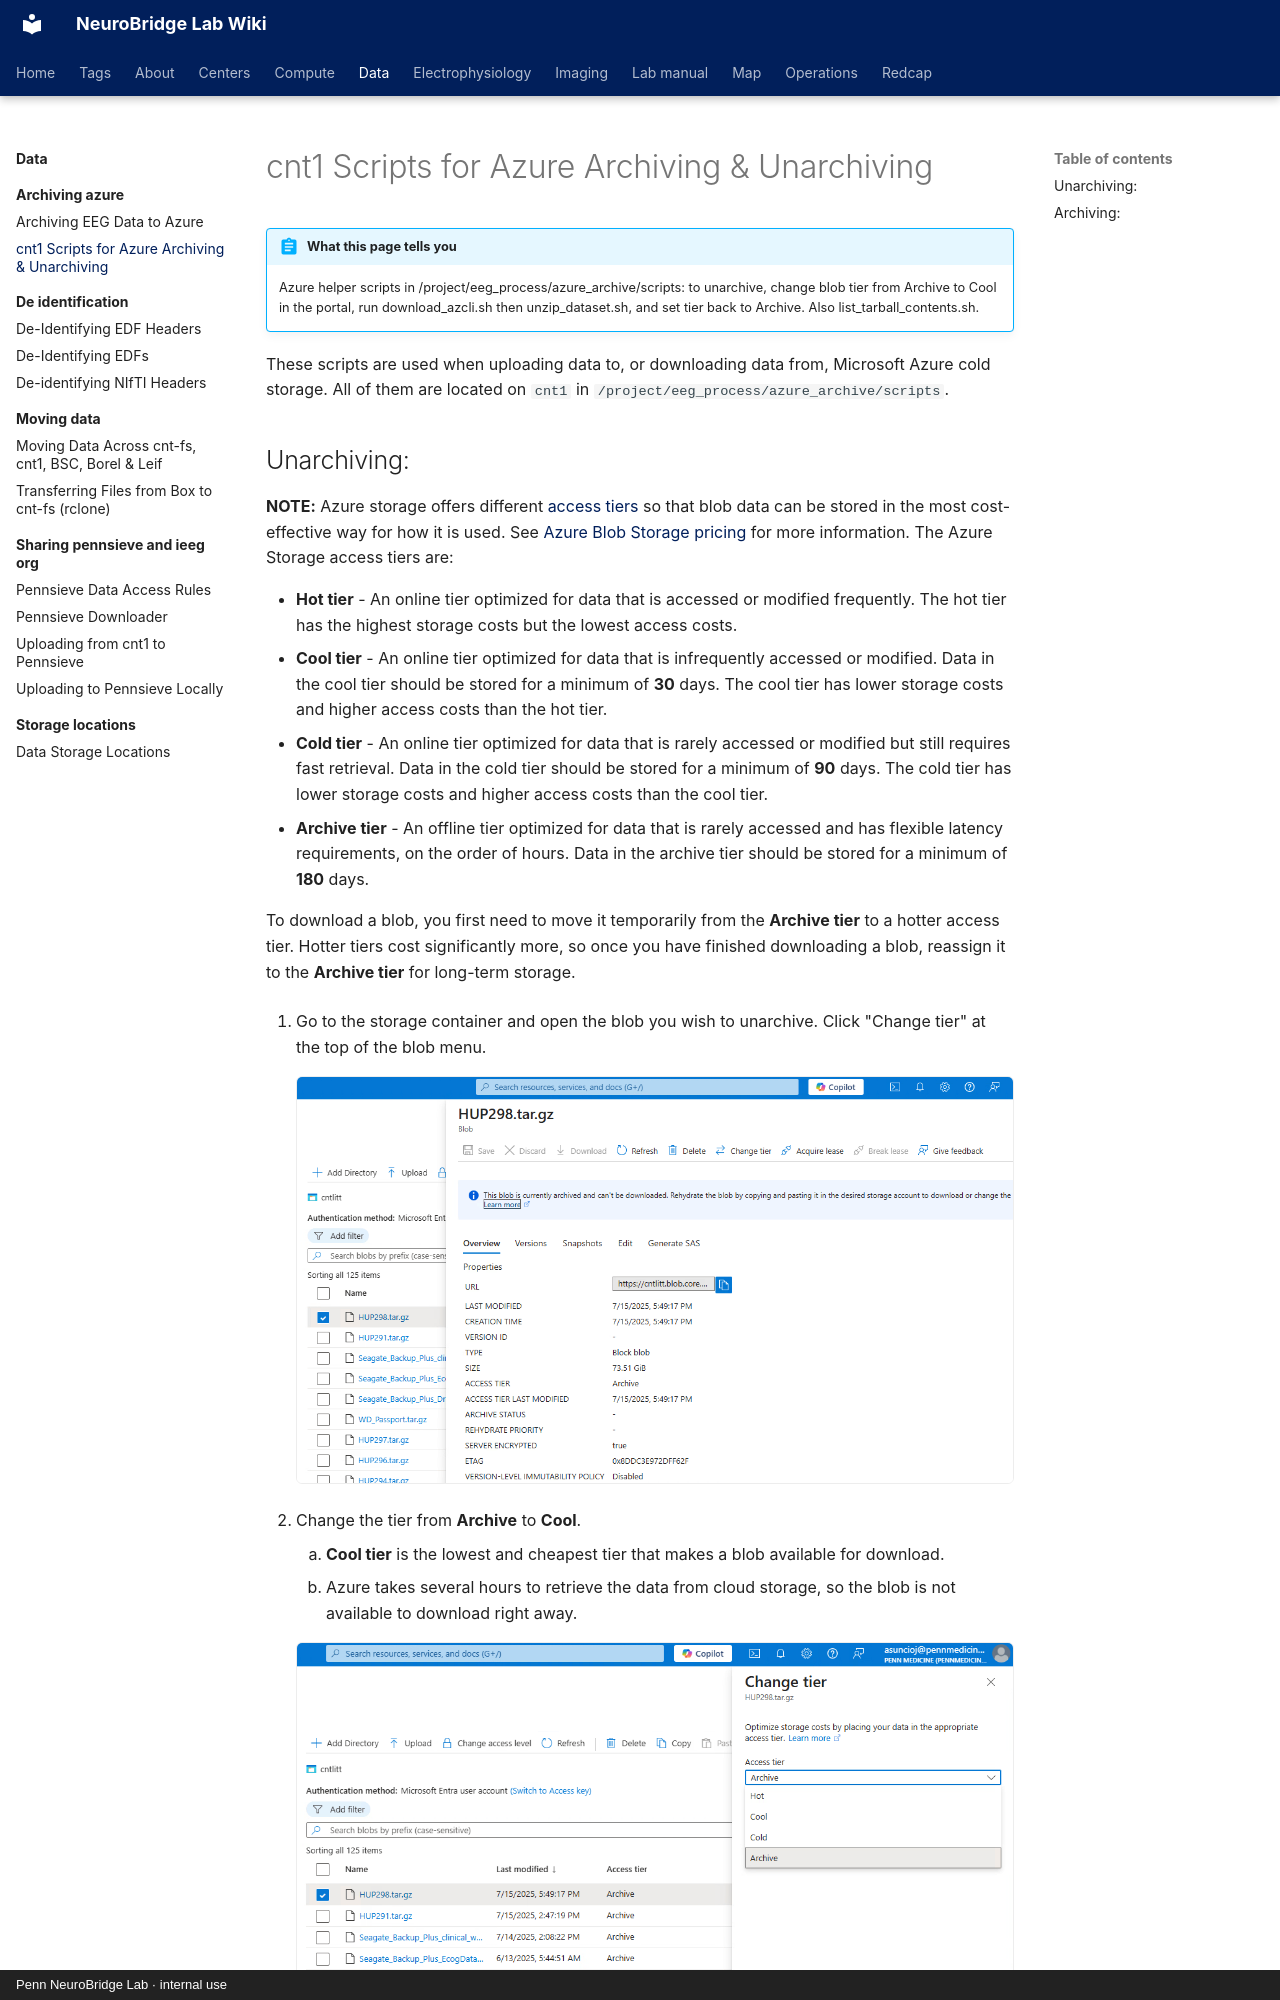

repository: penn-neurobridge/neurobridge-wiki · page: data/archiving-azure/cnt1-scripts-for-azure-archiving-and-unarchiving/index.html · generator: mkdocs · copyright: Penn NeuroBridge Lab · internal use

---
title: "cnt1 Scripts for Azure Archiving & Unarchiving"
stage: "Data Governance"
roles: [pipeline, data-rc]
order: 2
source: cnt
---

# cnt1 Scripts for Azure Archiving & Unarchiving

!!! abstract "What this page tells you"
    Azure helper scripts in /project/eeg_process/azure_archive/scripts: to unarchive, change blob tier from Archive to Cool in the portal, run download_azcli.sh then unzip_dataset.sh, and set tier back to Archive. Also list_tarball_contents.sh.

These scripts are used when uploading data to, or downloading data from, Microsoft Azure cold storage. All of them are located on `cnt1` in `/project/eeg_process/azure_archive/scripts`.
